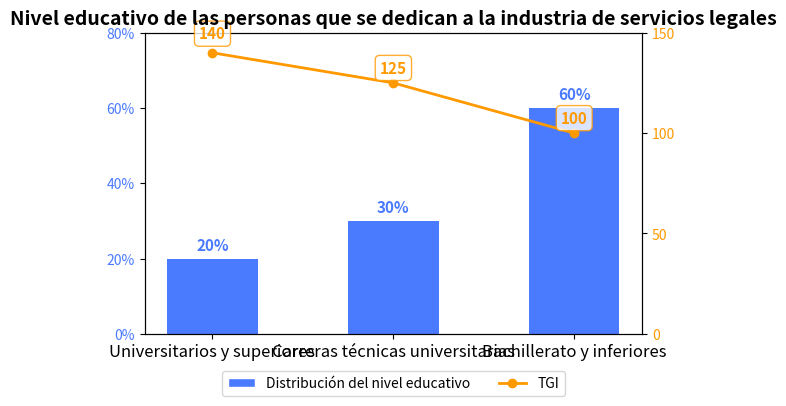

The script that saved this image:
import matplotlib.pyplot as plt
import numpy as np
from matplotlib.ticker import MultipleLocator, PercentFormatter
from matplotlib.patches import Patch
from matplotlib.lines import Line2D

# Datos
categorias = ['Universitarios y superiores', 'Carreras técnicas universitarias', 'Bachillerato y inferiores']
nivel_educativo = [20, 30, 60]  # Datos de nivel educativo
valores_tgi = [140, 125, 100]  # Datos de TGI

x = np.arange(len(categorias))

# Crear el gráfico
fig, ax1 = plt.subplots(figsize=(6, 5), dpi=100)

# Dibujar el gráfico de barras del nivel educativo
grafico_barras = ax1.bar(categorias, nivel_educativo, color='#4A7AFE', width=0.5, label='Nivel educativo')
ax1.set_ylim([0, 80])
ax1.tick_params(axis='y', labelcolor='#4A7AFE', labelsize=10)
ax1.set_xticks(x)
ax1.set_xticklabels(categorias, fontsize=12)

# Establecer el intervalo de marcas y el formato para el eje y izquierdo
ax1.yaxis.set_major_formatter(PercentFormatter(xmax=100, decimals=0))
ax1.yaxis.set_major_locator(MultipleLocator(20))

# Crear un segundo eje y para dibujar el gráfico de línea TGI
ax2 = ax1.twinx()
grafico_linea = ax2.plot(categorias, valores_tgi, color='#FF9900', marker='o', label='TGI', linewidth=2)
ax2.set_ylim(0, 150)

# Establecer el intervalo de marcas para el eje y derecho
ax2.yaxis.set_major_locator(MultipleLocator(50))
ax2.tick_params(axis='y', labelcolor='#FF9900', labelsize=10)

# Añadir el título
plt.title('Nivel educativo de las personas que se dedican a la industria de servicios legales', fontsize=14, fontweight='bold')

# Añadir etiquetas de datos al gráfico de barras
for rect in grafico_barras:
    altura = rect.get_height()
    # Añadir etiquetas de porcentaje en el centro superior del gráfico de barras
    ax1.text(rect.get_x() + rect.get_width()/2, altura + 1.5,
             f'{altura}%',
             ha='center', va='bottom', fontsize=11, color='#4A7AFE', fontweight='bold')

# Añadir etiquetas de datos al gráfico de línea
for i, (cat, tgi) in enumerate(zip(categorias, valores_tgi)):
    # Ajustar el desplazamiento de la etiqueta según la posición del punto de datos para evitar superposiciones
    desplazamiento_y = 5 if tgi < 130 else 8  # Aumentar el desplazamiento adecuadamente para valores más altos
    ax2.annotate(f'{tgi}',
                 xy=(i, tgi),  # Usar el índice para la posición para evitar problemas con coordenadas en chino
                 xytext=(0, desplazamiento_y),
                 textcoords='offset points',
                 ha='center', va='bottom',
                 fontsize=11, color='#FF9900', fontweight='bold',
                 bbox=dict(boxstyle='round,pad=0.3', fc='white', ec='#FF9900', alpha=0.8))

# Combinar las leyendas y ajustar la posición en la parte inferior del gráfico
elementos_leyenda = [
    Patch(facecolor='#4A7AFE', edgecolor='w', label='Distribución del nivel educativo'),
    Line2D([0], [0], color='#FF9900', marker='o', linestyle='-',
           label='TGI', linewidth=2, markersize=6)
]

ax1.legend(handles=elementos_leyenda, loc='upper center', bbox_to_anchor=(0.5, -0.1),
           ncol=2, fontsize=10)

# Optimizar el diseño para dejar espacio para la leyenda
plt.tight_layout(rect=[0, 0.1, 1, 0.95])

# Mostrar el gráfico
plt.show()
